Run: headless pygame with SDL's dummy video driver; simulated clock (each Clock.tick advances the game by its frame time, no real sleeping); random seed 0; keys injected as events and as key.get_pressed() state; mouse plan: one left click at the window centre at the start of phase 2, then a move to the lower-right quarter at the start of phase 3.
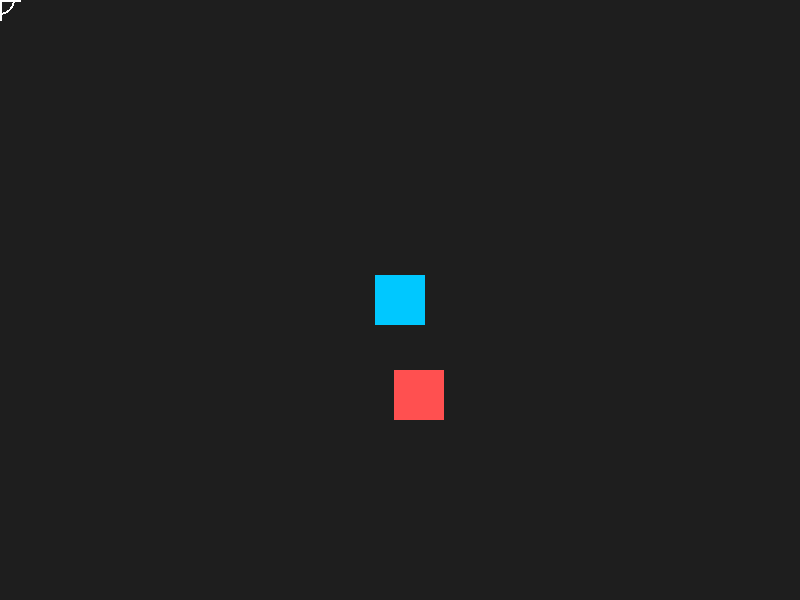
Frame 1 of 4 · flips 1–60 · no input
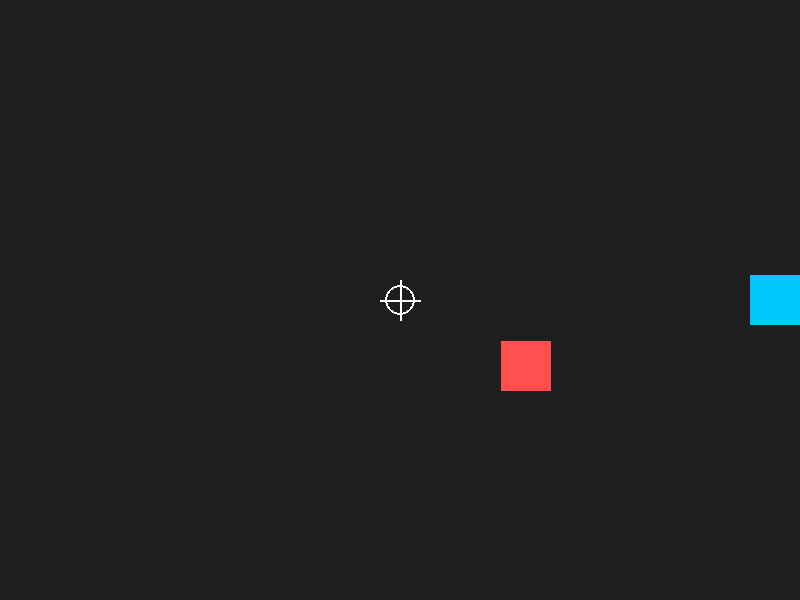
Frame 2 of 4 · flips 61–180 · clicked the window centre · tapped SPACE, RETURN · held RIGHT (→), D
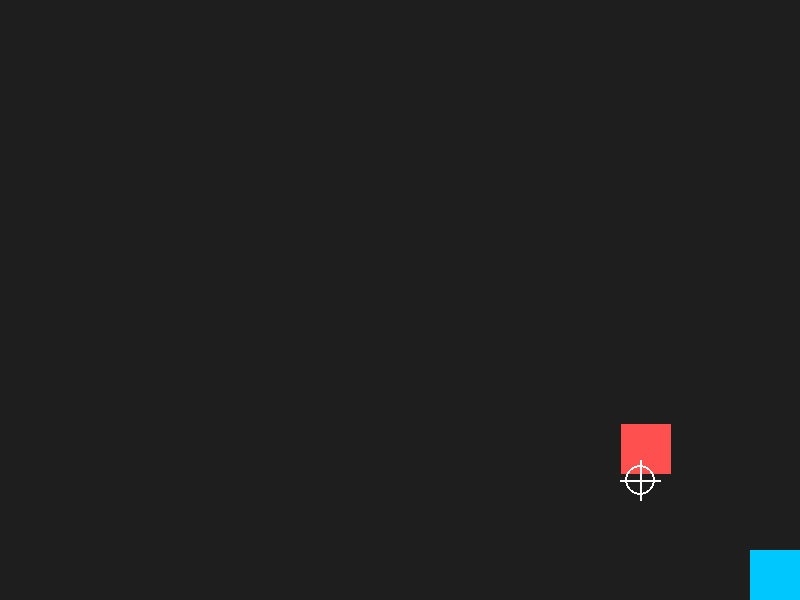
Frame 3 of 4 · flips 181–300 · moved the mouse to the lower-right quarter · held DOWN (↓), S
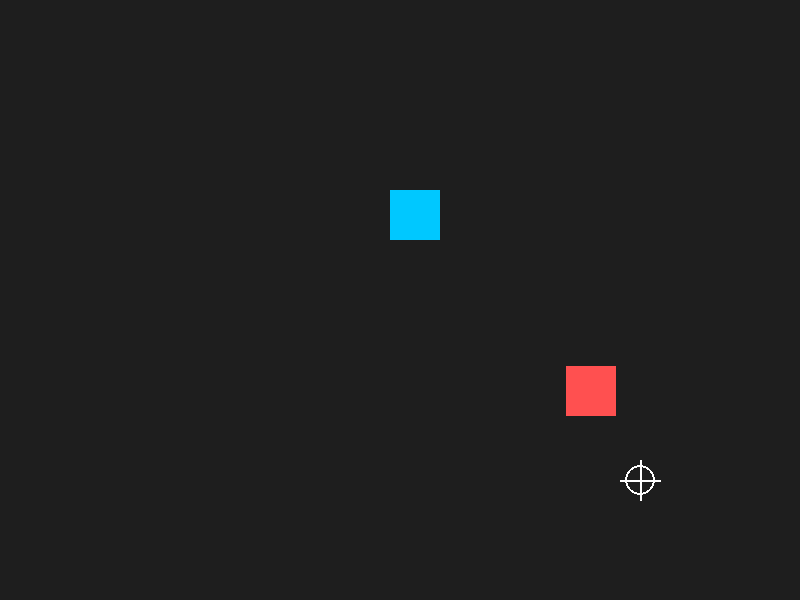
Frame 4 of 4 · flips 301–420 · held LEFT (←), A, UP (↑), W

The pygame program that drew these frames:

import random
import sys
from dataclasses import dataclass
from typing import List

import pygame

WIDTH, HEIGHT = 800, 600
FPS = 60

BG = (30, 30, 30)
PLAYER_COLOR = (0, 200, 255)
ENEMY_COLOR = (255, 80, 80)
BULLET_COLOR = (255, 255, 0)
CROSSHAIR_COLOR = (255, 255, 255)

PLAYER_SIZE = 50
ENEMY_SIZE = 50
PLAYER_SPEED = 5
ENEMY_SPEED = 2
BULLET_SPEED = 10
BULLET_SIZE = (10, 5)

pygame.init()

screen = pygame.display.set_mode((WIDTH, HEIGHT))
pygame.display.set_caption("Pygame Shooter")
pygame.mouse.set_visible(False)
clock = pygame.time.Clock()


@dataclass
class Entity:
    rect: pygame.Rect
    color: tuple
    speed: float


@dataclass
class Bullet:
    rect: pygame.Rect
    velocity: pygame.math.Vector2


def clamp_rect(rect: pygame.Rect) -> None:
    rect.left = max(0, min(WIDTH - rect.width, rect.left))
    rect.top = max(0, min(HEIGHT - rect.height, rect.top))


def create_enemy() -> Entity:
    x = random.randint(0, WIDTH - ENEMY_SIZE)
    y = random.randint(0, HEIGHT - ENEMY_SIZE)
    return Entity(pygame.Rect(x, y, ENEMY_SIZE, ENEMY_SIZE), ENEMY_COLOR, ENEMY_SPEED)


def create_bullet(center: tuple[int, int], direction: pygame.math.Vector2) -> Bullet:
    rect = pygame.Rect(0, 0, *BULLET_SIZE)
    rect.center = center
    velocity = direction.normalize() * BULLET_SPEED
    return Bullet(rect, velocity)


def main() -> None:
    player = Entity(
        pygame.Rect(WIDTH // 2 - PLAYER_SIZE // 2, HEIGHT // 2 - PLAYER_SIZE // 2, PLAYER_SIZE, PLAYER_SIZE),
        PLAYER_COLOR,
        PLAYER_SPEED,
    )
    enemy = create_enemy()
    bullets: List[Bullet] = []
    player_direction = pygame.math.Vector2(1, 0)

    while True:
        keys = pygame.key.get_pressed()
        move = pygame.math.Vector2(0, 0)

        if keys[pygame.K_LEFT] or keys[pygame.K_a]:
            move.x -= 1
        if keys[pygame.K_RIGHT] or keys[pygame.K_d]:
            move.x += 1
        if keys[pygame.K_UP] or keys[pygame.K_w]:
            move.y -= 1
        if keys[pygame.K_DOWN] or keys[pygame.K_s]:
            move.y += 1

        if move.length_squared() > 0:
            player_direction = move.normalize()
            player.rect.move_ip(player_direction * player.speed)

        clamp_rect(player.rect)

        for event in pygame.event.get():
            if event.type == pygame.QUIT:
                pygame.quit()
                sys.exit()

            if event.type == pygame.KEYDOWN and event.key == pygame.K_SPACE:
                bullets.append(create_bullet(player.rect.center, player_direction))

        enemy_vector = pygame.math.Vector2(player.rect.center) - pygame.math.Vector2(enemy.rect.center)
        if enemy_vector.length_squared() > 0:
            enemy.rect.move_ip(enemy_vector.normalize() * enemy.speed)
            clamp_rect(enemy.rect)

        next_bullets: List[Bullet] = []
        for bullet in bullets:
            bullet.rect.move_ip(bullet.velocity)
            if not screen.get_rect().colliderect(bullet.rect):
                continue
            if bullet.rect.colliderect(enemy.rect):
                enemy = create_enemy()
                continue
            next_bullets.append(bullet)

        bullets = next_bullets

        screen.fill(BG)
        pygame.draw.rect(screen, player.color, player.rect)
        pygame.draw.rect(screen, enemy.color, enemy.rect)

        for bullet in bullets:
            pygame.draw.rect(screen, BULLET_COLOR, bullet.rect)

        mouse_x, mouse_y = pygame.mouse.get_pos()
        pygame.draw.circle(screen, CROSSHAIR_COLOR, (mouse_x, mouse_y), 15, 2)
        pygame.draw.line(screen, CROSSHAIR_COLOR, (mouse_x - 20, mouse_y), (mouse_x + 20, mouse_y), 2)
        pygame.draw.line(screen, CROSSHAIR_COLOR, (mouse_x, mouse_y - 20), (mouse_x, mouse_y + 20), 2)

        pygame.display.flip()
        clock.tick(FPS)


if __name__ == "__main__":
    main()
